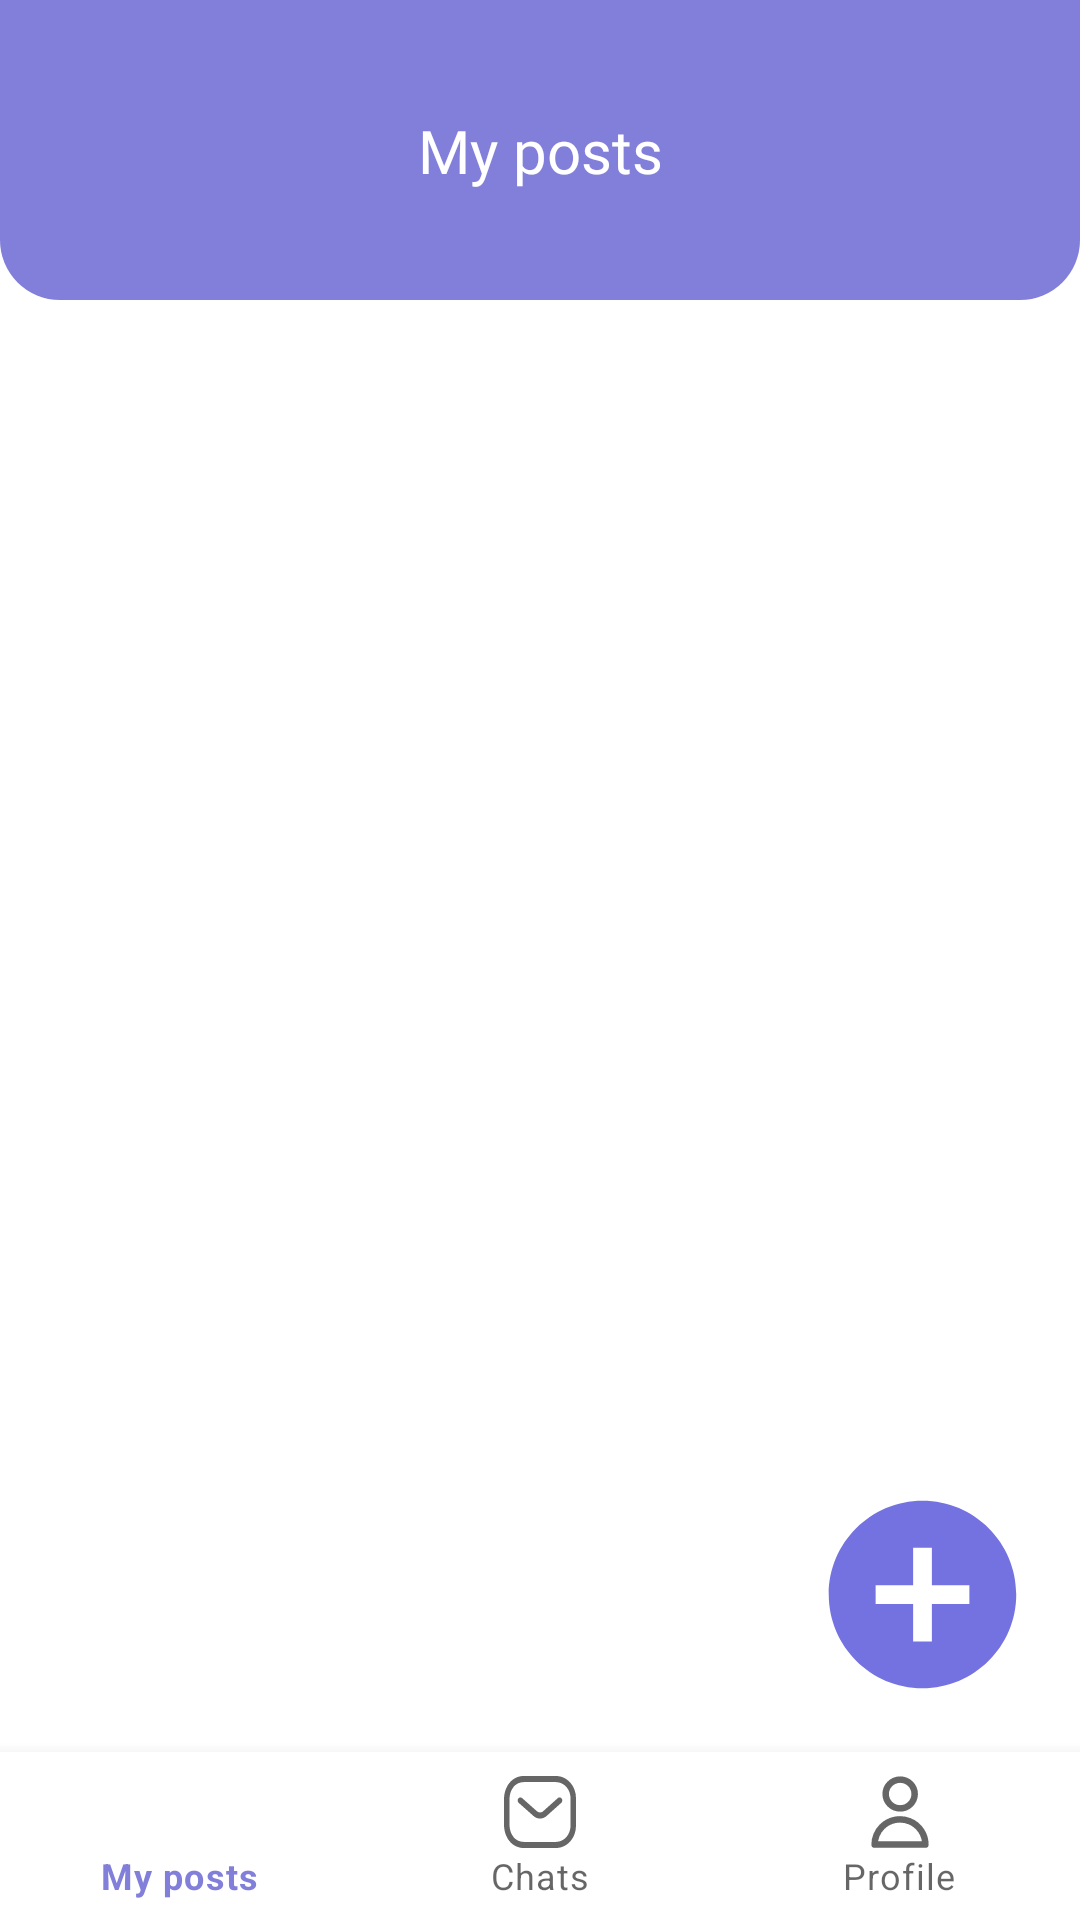

Write the Android layout XML for this screen, with the resource values it uses.
<!-- AndroidManifest.xml: application theme Theme.EuroZhitlo -->
<!-- res/layout/landlord_activity_main.xml -->
<?xml version="1.0" encoding="utf-8"?>
<androidx.constraintlayout.widget.ConstraintLayout xmlns:android="http://schemas.android.com/apk/res/android"
    xmlns:app="http://schemas.android.com/apk/res-auto"
    xmlns:tools="http://schemas.android.com/tools"
    android:layout_width="match_parent"
    android:layout_height="match_parent"
    tools:context=".Refugee.RefugeeMainActivity">


    <androidx.recyclerview.widget.RecyclerView
        android:id="@+id/recyclerView"
        android:layout_width="wrap_content"
        android:layout_height="0dp"
        android:layout_gravity="center"
        app:layout_constraintBottom_toTopOf="@+id/bottomNavigationView1"
        app:layout_constraintEnd_toEndOf="parent"
        app:layout_constraintHorizontal_bias="0.5"
        app:layout_constraintStart_toStartOf="parent"
        app:layout_constraintTop_toBottomOf="@+id/imageView1"
        app:layout_constraintVertical_bias="0.0" />

    <ImageView
        android:id="@+id/imageView1"
        android:layout_width="match_parent"
        android:layout_height="100dp"
        app:layout_constraintEnd_toEndOf="parent"
        app:layout_constraintStart_toStartOf="parent"
        app:layout_constraintTop_toTopOf="parent"
        app:srcCompat="@drawable/rectangle_purple" />

    <TextView
        android:id="@+id/textView3"
        android:layout_width="wrap_content"
        android:layout_height="wrap_content"
        android:fontFamily="@font/sfu_bold"
        android:text="My posts"
        android:textColor="@color/white"
        android:textSize="20dp"
        app:layout_constraintBottom_toBottomOf="@+id/imageView1"
        app:layout_constraintEnd_toEndOf="@+id/imageView1"
        app:layout_constraintStart_toStartOf="@+id/imageView1"
        app:layout_constraintTop_toTopOf="@+id/imageView1" />

    <com.google.android.material.bottomnavigation.BottomNavigationView
        android:id="@+id/bottomNavigationView1"
        android:layout_width="match_parent"
        android:layout_height="wrap_content"
        app:labelVisibilityMode="labeled"
        app:layout_constraintBottom_toBottomOf="parent"
        app:layout_constraintEnd_toEndOf="parent"
        app:layout_constraintStart_toStartOf="parent"
        app:menu="@menu/bottom_landlord_nav"
        style="@style/Widget.BottomNavigationView"/>

    <ImageView
        android:id="@+id/imageView_add"
        android:layout_width="75dp"
        android:layout_height="75dp"
        android:layout_marginEnd="15dp"
        android:layout_marginBottom="15dp"
        android:src="@drawable/add_icon"
        app:layout_constraintBottom_toTopOf="@+id/bottomNavigationView1"
        app:layout_constraintEnd_toEndOf="parent" />

</androidx.constraintlayout.widget.ConstraintLayout>
<!-- resources referenced by this layout -->
<resources>
  <!-- drawable add_icon (drawable) -->
  <vector android:height="24dp" android:tint="#7472E0"
      android:viewportHeight="24" android:viewportWidth="24"
      android:width="24dp" xmlns:android="http://schemas.android.com/apk/res/android">
      <path android:fillColor="@android:color/white" android:pathData="M12,2C6.48,2 2,6.48 2,12s4.48,10 10,10 10,-4.48 10,-10S17.52,2 12,2zM17,13h-4v4h-2v-4L7,13v-2h4L11,7h2v4h4v2z"/>
  </vector>
  <!-- drawable rectangle_purple (drawable) -->
  <?xml version="1.0" encoding="utf-8"?>
  <selector
      xmlns:android="http://schemas.android.com/apk/res/android">
      <item>
          <shape android:shape="rectangle">
              <solid android:color="#817FDA"/>
              <corners android:bottomLeftRadius="20dp"
                  android:bottomRightRadius="20dp" />
          </shape>
      </item>
  </selector>
  <style name="Widget.BottomNavigationView" parent="Widget.Design.BottomNavigationView">
          <item name="fontFamily">@font/sfu_black</item>
          <item name="android:background">@color/white</item>
          <item name="android:windowContentTransitions">false</item>
      </style>
  <style name="Theme.EuroZhitlo" parent="Theme.MaterialComponents.DayNight.DarkActionBar">
          
          <item name="colorPrimary">#817FDA</item>
          <item name="colorPrimaryVariant">@color/purple_700</item>
          <item name="colorOnPrimary">@color/white</item>
          
          <item name="colorSecondary">@color/teal_200</item>
          <item name="colorSecondaryVariant">@color/teal_700</item>
          <item name="colorOnSecondary">@color/black</item>
          
          <item name="android:statusBarColor">#817FDA</item>
          
      </style>
  <!-- not gathered from this repository: default colours our renderer supplied (Android Studio template values) -->
  <color name="purple_700">#FF3700B3</color>
  <color name="teal_200">#FF03DAC5</color>
  <color name="teal_700">#FF018786</color>
  <color name="black">#FF000000</color>
  <color name="white">#FFFFFFFF</color>
</resources>
